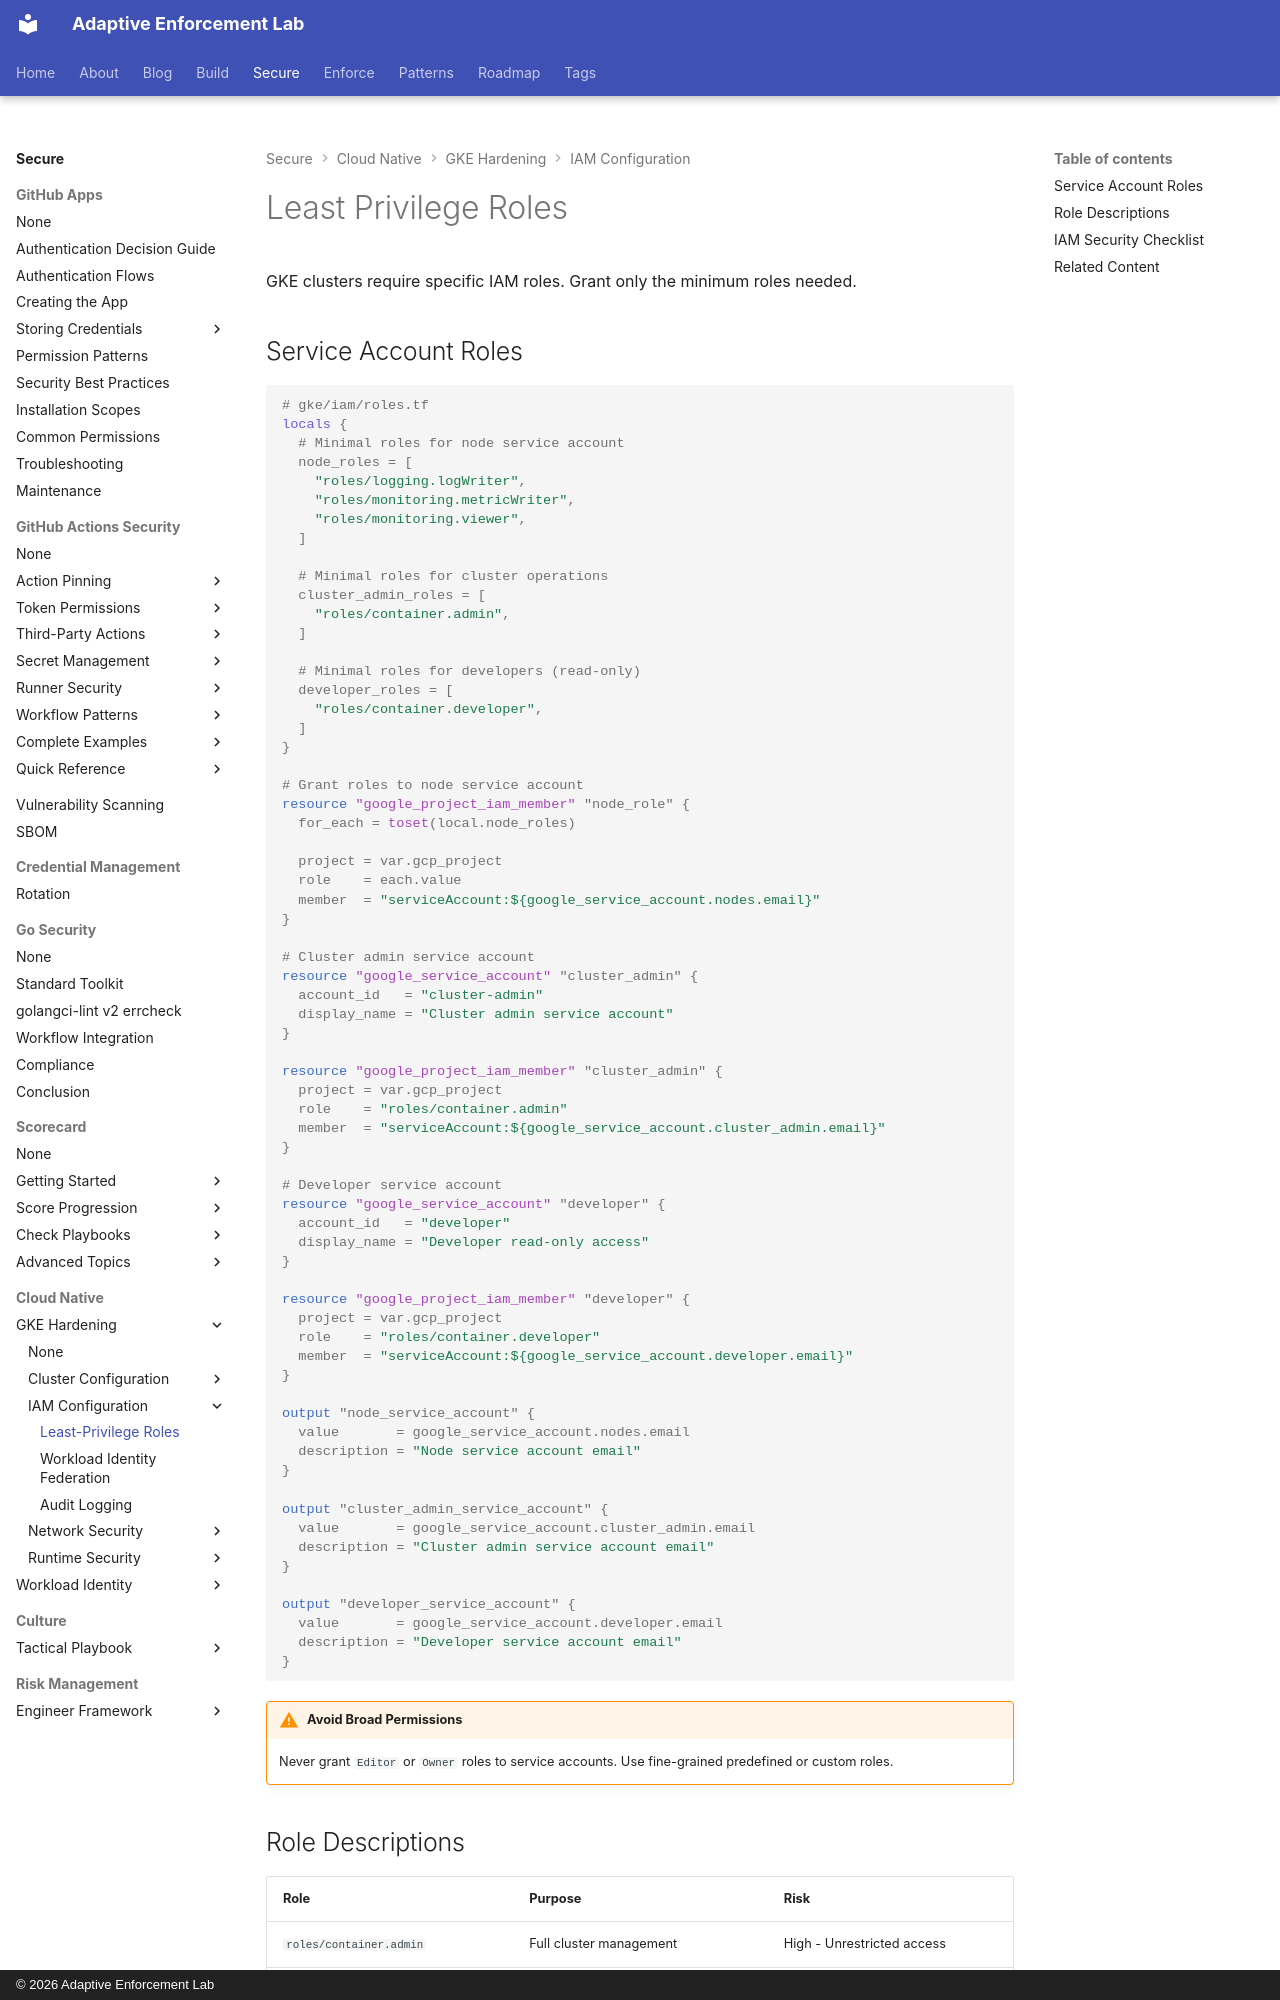

repository: adaptive-enforcement-lab/adaptive-enforcement-lab-com · page: secure/cloud-native/gke-hardening/iam-configuration/least-privilege-roles/index.html · generator: mkdocs · copyright: © 2026 Adaptive Enforcement Lab

---
title: Least Privilege Roles
description: Define fine-grained IAM roles for GKE service accounts with minimal permissions for nodes, cluster admins, and developer access using Terraform best practices.
provenance: human
---

# Least Privilege Roles

GKE clusters require specific IAM roles. Grant only the minimum roles needed.

## Service Account Roles

```hcl
# gke/iam/roles.tf
locals {
  # Minimal roles for node service account
  node_roles = [
    "roles/logging.logWriter",
    "roles/monitoring.metricWriter",
    "roles/monitoring.viewer",
  ]

  # Minimal roles for cluster operations
  cluster_admin_roles = [
    "roles/container.admin",
  ]

  # Minimal roles for developers (read-only)
  developer_roles = [
    "roles/container.developer",
  ]
}

# Grant roles to node service account
resource "google_project_iam_member" "node_role" {
  for_each = toset(local.node_roles)

  project = var.gcp_project
  role    = each.value
  member  = "serviceAccount:${google_service_account.nodes.email}"
}

# Cluster admin service account
resource "google_service_account" "cluster_admin" {
  account_id   = "cluster-admin"
  display_name = "Cluster admin service account"
}

resource "google_project_iam_member" "cluster_admin" {
  project = var.gcp_project
  role    = "roles/container.admin"
  member  = "serviceAccount:${google_service_account.cluster_admin.email}"
}

# Developer service account
resource "google_service_account" "developer" {
  account_id   = "developer"
  display_name = "Developer read-only access"
}

resource "google_project_iam_member" "developer" {
  project = var.gcp_project
  role    = "roles/container.developer"
  member  = "serviceAccount:${google_service_account.developer.email}"
}

output "node_service_account" {
  value       = google_service_account.nodes.email
  description = "Node service account email"
}

output "cluster_admin_service_account" {
  value       = google_service_account.cluster_admin.email
  description = "Cluster admin service account email"
}

output "developer_service_account" {
  value       = google_service_account.developer.email
  description = "Developer service account email"
}
```

!!! warning "Avoid Broad Permissions"

    Never grant `Editor` or `Owner` roles to service accounts. Use fine-grained predefined or custom roles.
